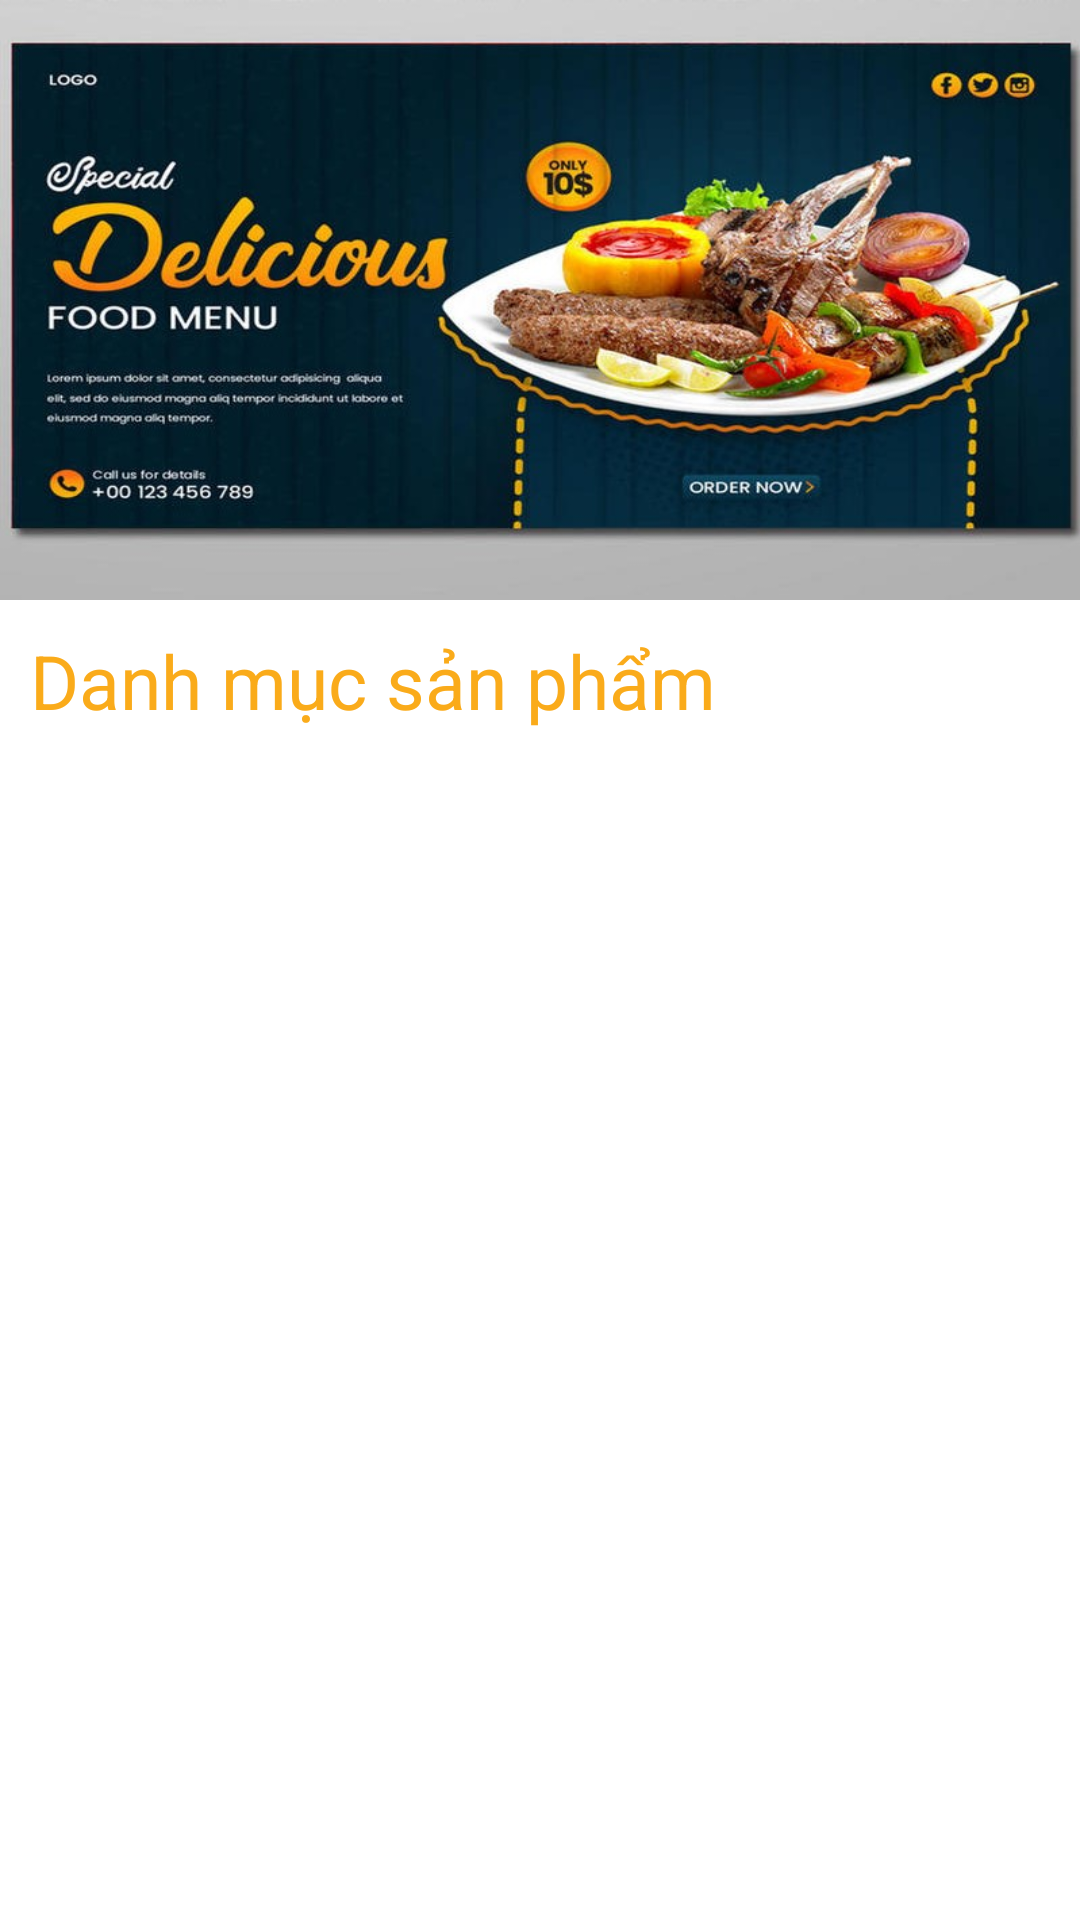

Write the Android layout XML for this screen, with the resource values it uses.
<!-- AndroidManifest.xml: application theme Theme.Food_app_oder -->
<!-- res/layout/main_fragment.xml -->
<?xml version="1.0" encoding="utf-8"?>
<androidx.constraintlayout.widget.ConstraintLayout xmlns:android="http://schemas.android.com/apk/res/android"
    android:layout_width="match_parent"
    android:layout_height="match_parent">

    <androidx.drawerlayout.widget.DrawerLayout
        android:id="@+id/drawerLayout"
        android:layout_width="match_parent"
        android:layout_height="match_parent"
        >

        <LinearLayout
            android:layout_width="match_parent"
            android:layout_height="wrap_content"
            android:orientation="vertical">
            
            
            
            
            
            
            


            <ViewFlipper
                android:id="@+id/viewFliper"
                android:layout_width="match_parent"
                android:layout_height="200dp"
                android:autoStart="true"
                android:flipInterval="3000"
                android:inAnimation="@android:anim/slide_in_left"
                android:outAnimation="@android:anim/slide_out_right">

                <ImageView
                    android:layout_width="match_parent"
                    android:layout_height="match_parent"
                    android:background="@drawable/img" />

                <ImageView
                    android:layout_width="match_parent"
                    android:layout_height="match_parent"
                    android:background="@drawable/img_1" />

                <ImageView
                    android:layout_width="match_parent"
                    android:layout_height="match_parent"
                    android:background="@drawable/img_2" />

            </ViewFlipper>

            <LinearLayout
                android:layout_width="match_parent"
                android:layout_height="match_parent"

                android:orientation="vertical">

                <TextView
                    android:id="@+id/tx2"
                    android:layout_width="wrap_content"
                    android:layout_height="wrap_content"
                    android:layout_marginLeft="10dp"
                    android:layout_marginBottom="10dp"
                    android:textSize="25dp"
                    android:layout_marginTop="10dp"
                    android:text="Danh mục sản phẩm"
                    android:textColor="#FAAB1A" />

                <androidx.recyclerview.widget.RecyclerView
                    android:id="@+id/recyclerviewTrangChu"
                    android:layout_width="match_parent"
                    android:layout_height="wrap_content">

                </androidx.recyclerview.widget.RecyclerView>

            </LinearLayout>


        </LinearLayout>

        <com.google.android.material.navigation.NavigationView
            android:id="@+id/navigationView"
            android:layout_width="match_parent"
            android:layout_height="match_parent"
            android:layout_gravity="start">
            
            
            
            
        </com.google.android.material.navigation.NavigationView>


    </androidx.drawerlayout.widget.DrawerLayout>


</androidx.constraintlayout.widget.ConstraintLayout>
<!-- resources referenced by this layout -->
<resources>
  <!-- drawable img: png bitmap (drawable, 495808 bytes) -->
  <!-- drawable img_1: png bitmap (drawable, 880761 bytes) -->
  <style name="Theme.Food_app_oder" parent="Theme.MaterialComponents.DayNight.NoActionBar">
          
          <item name="colorPrimary">@color/purple_500</item>
          <item name="colorPrimaryVariant">@color/purple_700</item>
          <item name="colorOnPrimary">@color/white</item>
          
          <item name="colorSecondary">@color/teal_200</item>
          <item name="colorSecondaryVariant">@color/teal_700</item>
          <item name="colorOnSecondary">@color/black</item>
          
          <item name="android:statusBarColor">?attr/colorPrimaryVariant</item>
          
      </style>
  <!-- not gathered from this repository: default colours our renderer supplied (Android Studio template values) -->
  <color name="purple_500">#FF6200EE</color>
  <color name="purple_700">#FF3700B3</color>
  <color name="teal_200">#FF03DAC5</color>
  <color name="teal_700">#FF018786</color>
  <color name="black">#FF000000</color>
  <color name="white">#FFFFFFFF</color>
</resources>
